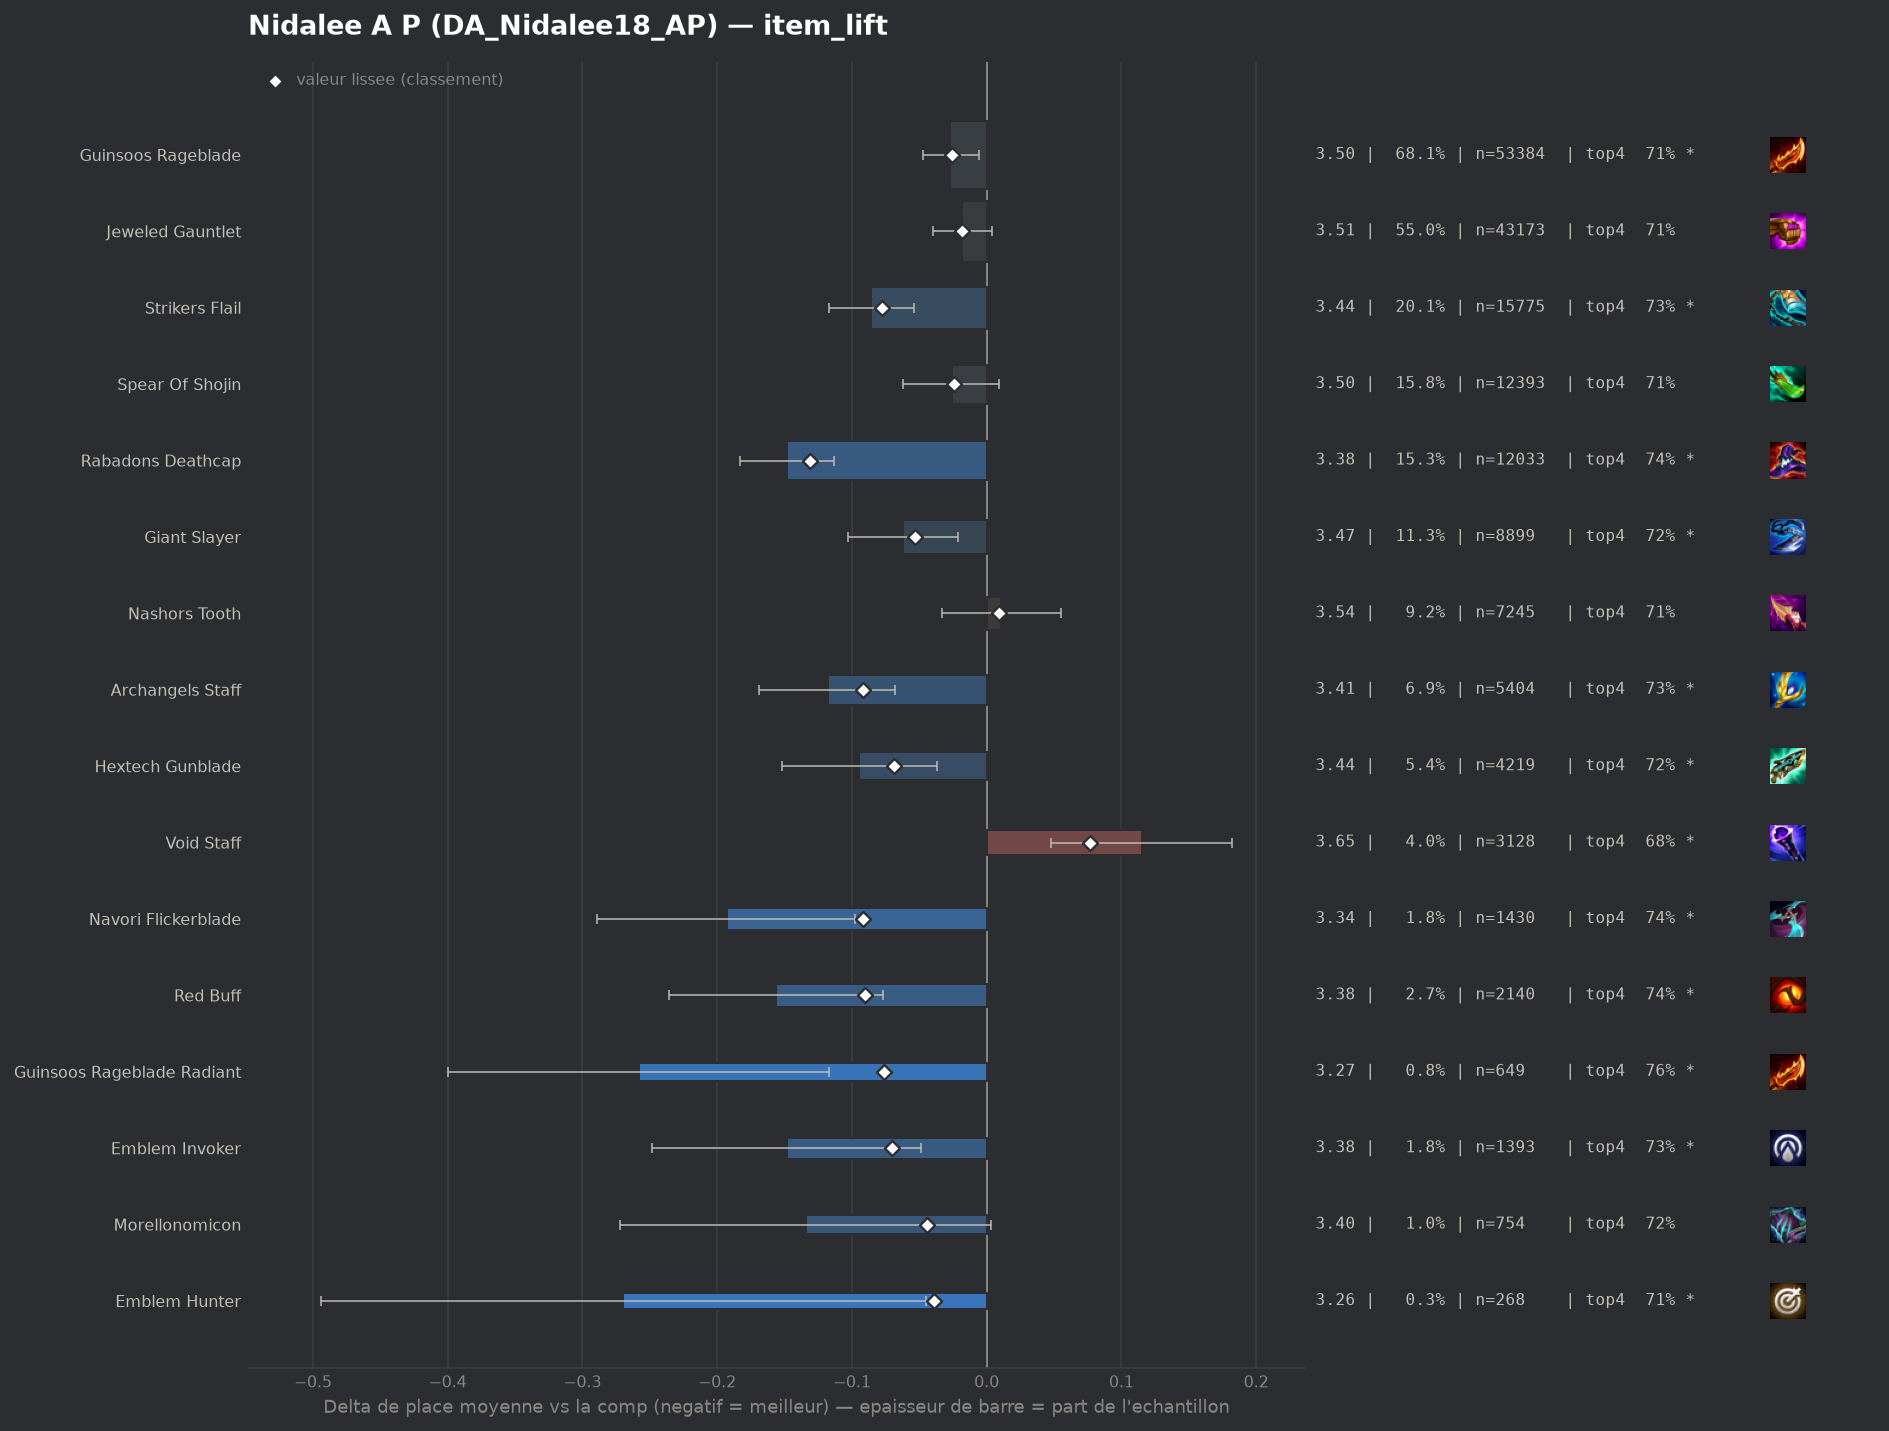

Values plotted in this chart, from the file beside it:
group, label, n, share, avg_place, shrunk_avg, score, d_avg, d_avg_pess, impact, d_top4, win, top2, top4, sd, z, p, significant
populaire, Rabadons Deathcap, 12033, 0.1534, 3.383, 3.4, -0.131, -0.148, -0.113, 0.0201, 0.0346, 0.1524, 0.3775, 0.7405, 1.805, -8.33, 0.0, True
populaire, Archangels Staff, 5404, 0.06889, 3.413, 3.439, -0.092, -0.118, -0.068, 0.0063, 0.0284, 0.1495, 0.3766, 0.7343, 1.826, -4.59, 0.0, True
pepite, Navori Flickerblade, 1430, 0.01823, 3.338, 3.439, -0.092, -0.193, -0.098, 0.0017, 0.0361, 0.1587, 0.4021, 0.742, 1.822, -3.97, 7e-05, True
pepite, Red Buff, 2140, 0.02728, 3.375, 3.441, -0.09, -0.156, -0.077, 0.0025, 0.031, 0.1603, 0.3925, 0.7369, 1.849, -3.85, 0.00012, True
populaire, Strikers Flail, 15775, 0.2011, 3.445, 3.453, -0.078, -0.086, -0.054, 0.0157, 0.0226, 0.1511, 0.3665, 0.7285, 1.84, -5.32, 0.0, True
pepite, Guinsoos Rageblade Radiant, 649, 0.008274, 3.273, 3.455, -0.076, -0.258, -0.117, 0.0006, 0.0568, 0.1741, 0.4083, 0.7627, 1.829, -3.58, 0.00034, True
pepite, Emblem Invoker, 1393, 0.01776, 3.383, 3.461, -0.07, -0.148, -0.049, 0.0012, 0.0249, 0.1615, 0.3977, 0.7308, 1.875, -2.93, 0.00343, True
populaire, Hextech Gunblade, 4219, 0.05379, 3.436, 3.462, -0.069, -0.095, -0.037, 0.0037, 0.0168, 0.1498, 0.3866, 0.7227, 1.864, -3.21, 0.00132, True
populaire, Giant Slayer, 8899, 0.1134, 3.469, 3.478, -0.053, -0.062, -0.021, 0.006, 0.0126, 0.1506, 0.3662, 0.7185, 1.86, -2.98, 0.0029, True
pepite, Morellonomicon, 754, 0.009612, 3.397, 3.487, -0.044, -0.134, 0.0, 0.0004, 0.0103, 0.1804, 0.3966, 0.7162, 1.914, -1.92, 0.05495, False
pepite, Emblem Hunter, 268, 0.003417, 3.261, 3.492, -0.039, -0.27, -0.045, 0.0001, 0.0031, 0.209, 0.4403, 0.709, 1.871, -2.36, 0.01843, True
, Strikers Flail Radiant, 149, 0.0019, 3.181, 3.501, -0.03, -0.35, -0.067, 0.0001, 0.0659, 0.1812, 0.4228, 0.7718, 1.761, -2.42, 0.01545, True
, Rabadons Deathcap Radiant, 283, 0.003608, 3.339, 3.502, -0.029, -0.192, 0.0, 0.0001, 0.0468, 0.1519, 0.3816, 0.7527, 1.812, -1.78, 0.07567, False
, Emblem Fae, 134, 0.001708, 3.172, 3.503, -0.028, -0.359, -0.055, 0.0, 0.0702, 0.1716, 0.4627, 0.7761, 1.798, -2.31, 0.0208, True
, Giant Slayer Radiant, 77, 0.0009816, 2.935, 3.503, -0.028, -0.596, -0.231, 0.0, 0.0993, 0.2338, 0.4545, 0.8052, 1.63, -3.21, 0.00135, True
populaire, Guinsoos Rageblade, 53384, 0.6806, 3.504, 3.505, -0.026, -0.027, -0.006, 0.0176, 0.0075, 0.1449, 0.3554, 0.7134, 1.857, -2.54, 0.01107, True
populaire, Spear Of Shojin, 12393, 0.158, 3.504, 3.507, -0.024, -0.026, 0.0, 0.0037, 0.0057, 0.144, 0.3616, 0.7116, 1.868, -1.47, 0.1428, False
, Steraks Gage, 801, 0.01021, 3.467, 3.509, -0.022, -0.064, 0.0, 0.0002, 0.0045, 0.1586, 0.3733, 0.7104, 1.905, -0.95, 0.3437, False
, Deathblade, 316, 0.004029, 3.405, 3.51, -0.021, -0.126, 0.0, 0.0001, 0.0409, 0.1297, 0.3608, 0.7468, 1.752, -1.27, 0.2026, False
, Jeweled Gauntlet Radiant, 454, 0.005788, 3.445, 3.512, -0.019, -0.086, 0.0, 0.0001, 0.032, 0.152, 0.3634, 0.7379, 1.858, -0.98, 0.3255, False
populaire, Jeweled Gauntlet, 43173, 0.5504, 3.513, 3.513, -0.018, -0.018, 0.0, 0.0097, 0.0065, 0.1443, 0.3519, 0.7123, 1.855, -1.64, 0.1015, False
, Eternal Pact, 122, 0.001555, 3.32, 3.516, -0.015, -0.211, 0.0, 0.0, 0.0482, 0.1721, 0.377, 0.7541, 1.771, -1.32, 0.1879, False
, Lich Bane, 734, 0.009357, 3.495, 3.519, -0.012, -0.036, 0.0, 0.0001, 0.0053, 0.1349, 0.3624, 0.7112, 1.845, -0.53, 0.5947, False
, Hand Of Justice, 2086, 0.02659, 3.514, 3.521, -0.01, -0.017, 0.0, 0.0003, 0.0012, 0.1481, 0.3571, 0.7071, 1.865, -0.41, 0.6803, False
, Quicksilver, 983, 0.01253, 3.505, 3.521, -0.01, -0.026, 0.0, 0.0001, 0.0103, 0.1485, 0.3581, 0.7162, 1.838, -0.45, 0.6548, False
, Emblem Spellweaver, 204, 0.002601, 3.451, 3.522, -0.009, -0.08, 0.0, 0.0, 0.0147, 0.1814, 0.3775, 0.7206, 1.956, -0.58, 0.5597, False
, Nashors Tooth Radiant, 88, 0.001122, 3.386, 3.523, -0.008, -0.145, 0.0, 0.0, -0.0241, 0.125, 0.3977, 0.6818, 1.584, -0.86, 0.3923, False
, Statikk Shiv, 1237, 0.01577, 3.516, 3.524, -0.007, -0.015, 0.0, 0.0001, 0.0055, 0.1407, 0.3403, 0.7114, 1.808, -0.29, 0.7695, False
, Archangels Staff Radiant, 41, 0.0005227, 3.268, 3.524, -0.007, -0.263, 0.0, 0.0, 0.1234, 0.1463, 0.3902, 0.8293, 1.767, -0.95, 0.3414, False
, Seekers Armguard, 107, 0.001364, 3.467, 3.527, -0.004, -0.064, 0.0, 0.0, 0.0044, 0.1776, 0.4206, 0.7103, 2.015, -0.33, 0.744, False
, Spear Of Shojin Radiant, 52, 0.0006629, 3.462, 3.529, -0.002, -0.069, 0.0, 0.0, 0.0826, 0.1346, 0.2885, 0.7885, 1.623, -0.31, 0.7578, False
, Last Whisper, 62, 0.0007904, 3.468, 3.529, -0.002, -0.063, 0.0, 0.0, -0.0285, 0.2097, 0.4355, 0.6774, 2.069, -0.24, 0.81, False
, Blue Buff, 1348, 0.01719, 3.537, 3.534, 0.003, 0.006, 0.0, -0.0, -0.0041, 0.1372, 0.3628, 0.7018, 1.863, 0.12, 0.9045, False
, Edge Of Night, 1218, 0.01553, 3.541, 3.535, 0.004, 0.01, 0.0, -0.0001, -0.0146, 0.1453, 0.3588, 0.6913, 1.863, 0.19, 0.8511, False
, Emblem Rapidfire, 191, 0.002435, 3.607, 3.539, 0.008, 0.076, 0.0, -0.0, -0.0305, 0.1571, 0.3508, 0.6754, 1.981, 0.53, 0.5946, False
, Infinity Force, 45, 0.0005737, 3.8, 3.538, 0.008, 0.269, 0.0, -0.0, -0.0837, 0.1111, 0.2889, 0.6222, 1.893, 0.95, 0.3404, False
populaire, Nashors Tooth, 7245, 0.09236, 3.542, 3.54, 0.009, 0.011, 0.0, -0.0009, 0.0066, 0.136, 0.3368, 0.7125, 1.834, 0.5, 0.6191, False
, Tacticians Crown, 204, 0.002601, 3.608, 3.54, 0.009, 0.077, 0.0, -0.0, -0.0049, 0.1275, 0.3235, 0.701, 1.761, 0.62, 0.5335, False
, Rapid Fire Cannon, 50, 0.0006374, 3.82, 3.54, 0.009, 0.289, 0.0, -0.0, -0.0659, 0.14, 0.28, 0.64, 1.884, 1.08, 0.278, False
, Ludens Tempest, 509, 0.006489, 3.574, 3.541, 0.01, 0.043, 0.0, -0.0001, 0.0151, 0.1257, 0.3084, 0.721, 1.803, 0.53, 0.5942, False
, Emblem Blossom, 363, 0.004628, 3.606, 3.545, 0.014, 0.075, 0.0, -0.0001, -0.0254, 0.1598, 0.3223, 0.6804, 1.919, 0.74, 0.4568, False
, Emblem Slayer, 157, 0.002002, 3.713, 3.548, 0.017, 0.182, 0.0, -0.0, -0.0371, 0.121, 0.3121, 0.6688, 1.896, 1.2, 0.2283, False
, Emblem Lunar, 169, 0.002155, 3.704, 3.548, 0.017, 0.173, 0.0, -0.0, -0.0432, 0.1302, 0.3491, 0.6627, 1.975, 1.14, 0.2548, False
, Fishbones, 54, 0.0006884, 4.222, 3.554, 0.023, 0.691, 0.189, -0.0, -0.0763, 0.0926, 0.1852, 0.6296, 1.882, 2.7, 0.00698, True
, Mittens, 72, 0.0009179, 4.069, 3.555, 0.024, 0.538, 0.127, -0.0, -0.1364, 0.0417, 0.25, 0.5694, 1.782, 2.56, 0.01039, True
, Emblem Flora Fatalis, 71, 0.0009052, 4.085, 3.555, 0.024, 0.554, 0.08, -0.0, -0.0862, 0.1127, 0.2254, 0.6197, 2.033, 2.29, 0.02183, True
, Bloodthirster, 1479, 0.01886, 3.591, 3.56, 0.029, 0.06, 0.0, -0.0005, -0.0183, 0.1474, 0.3442, 0.6876, 1.905, 1.2, 0.2301, False
, Component Recurve Bow, 93, 0.001186, 4.097, 3.563, 0.032, 0.566, 0.155, -0.0, -0.05, 0.0968, 0.2688, 0.6559, 2.022, 2.7, 0.00698, True
, Manazane, 127, 0.001619, 3.969, 3.564, 0.033, 0.438, 0.118, -0.0001, -0.0523, 0.0945, 0.2283, 0.6535, 1.836, 2.68, 0.00727, True
, Component Tear Of The Goddess, 52, 0.0006629, 4.558, 3.564, 0.033, 1.027, 0.456, -0.0, -0.2251, 0.0385, 0.2308, 0.4808, 2.098, 3.53, 0.00042, True
, Titans Resolve, 964, 0.01229, 3.622, 3.566, 0.035, 0.091, 0.0, -0.0004, -0.0192, 0.1421, 0.334, 0.6867, 1.907, 1.48, 0.1389, False
, Wits End, 396, 0.005048, 3.715, 3.568, 0.037, 0.184, 0.0, -0.0002, -0.0468, 0.1187, 0.3384, 0.6591, 1.961, 1.86, 0.06291, False
, Component B F Sword, 43, 0.0005482, 4.953, 3.569, 0.038, 1.423, 0.794, -0.0, -0.3571, 0.0465, 0.2093, 0.3488, 2.102, 4.44, 1e-05, True
, Adaptive Helm, 454, 0.005788, 3.707, 3.57, 0.04, 0.176, 0.0, -0.0002, -0.0407, 0.1189, 0.3216, 0.6652, 1.926, 1.94, 0.05203, False
, Dawncore, 261, 0.003327, 3.824, 3.573, 0.042, 0.293, 0.074, -0.0001, -0.0392, 0.092, 0.2567, 0.6667, 1.798, 2.63, 0.00864, True
, Gamblers Blade, 269, 0.003429, 3.848, 3.577, 0.046, 0.317, 0.071, -0.0002, -0.0776, 0.1413, 0.3271, 0.6283, 2.048, 2.53, 0.01136, True
, Emblem Executioner, 571, 0.007279, 3.75, 3.589, 0.058, 0.219, 0.054, -0.0004, -0.0404, 0.1506, 0.324, 0.6655, 2.001, 2.6, 0.00927, True
populaire, Void Staff, 3128, 0.03988, 3.646, 3.608, 0.077, 0.115, 0.048, -0.0031, -0.0249, 0.1295, 0.329, 0.6809, 1.882, 3.36, 0.00079, True
, Emblem Inferno, 356, 0.004539, 3.947, 3.608, 0.077, 0.416, 0.207, -0.0003, -0.0991, 0.1292, 0.2921, 0.6067, 2.007, 3.9, 0.0001, True
, Infinity Edge, 1645, 0.02097, 3.717, 3.626, 0.095, 0.186, 0.093, -0.002, -0.0402, 0.1252, 0.3191, 0.6657, 1.899, 3.93, 9e-05, True
... 2 more rows
